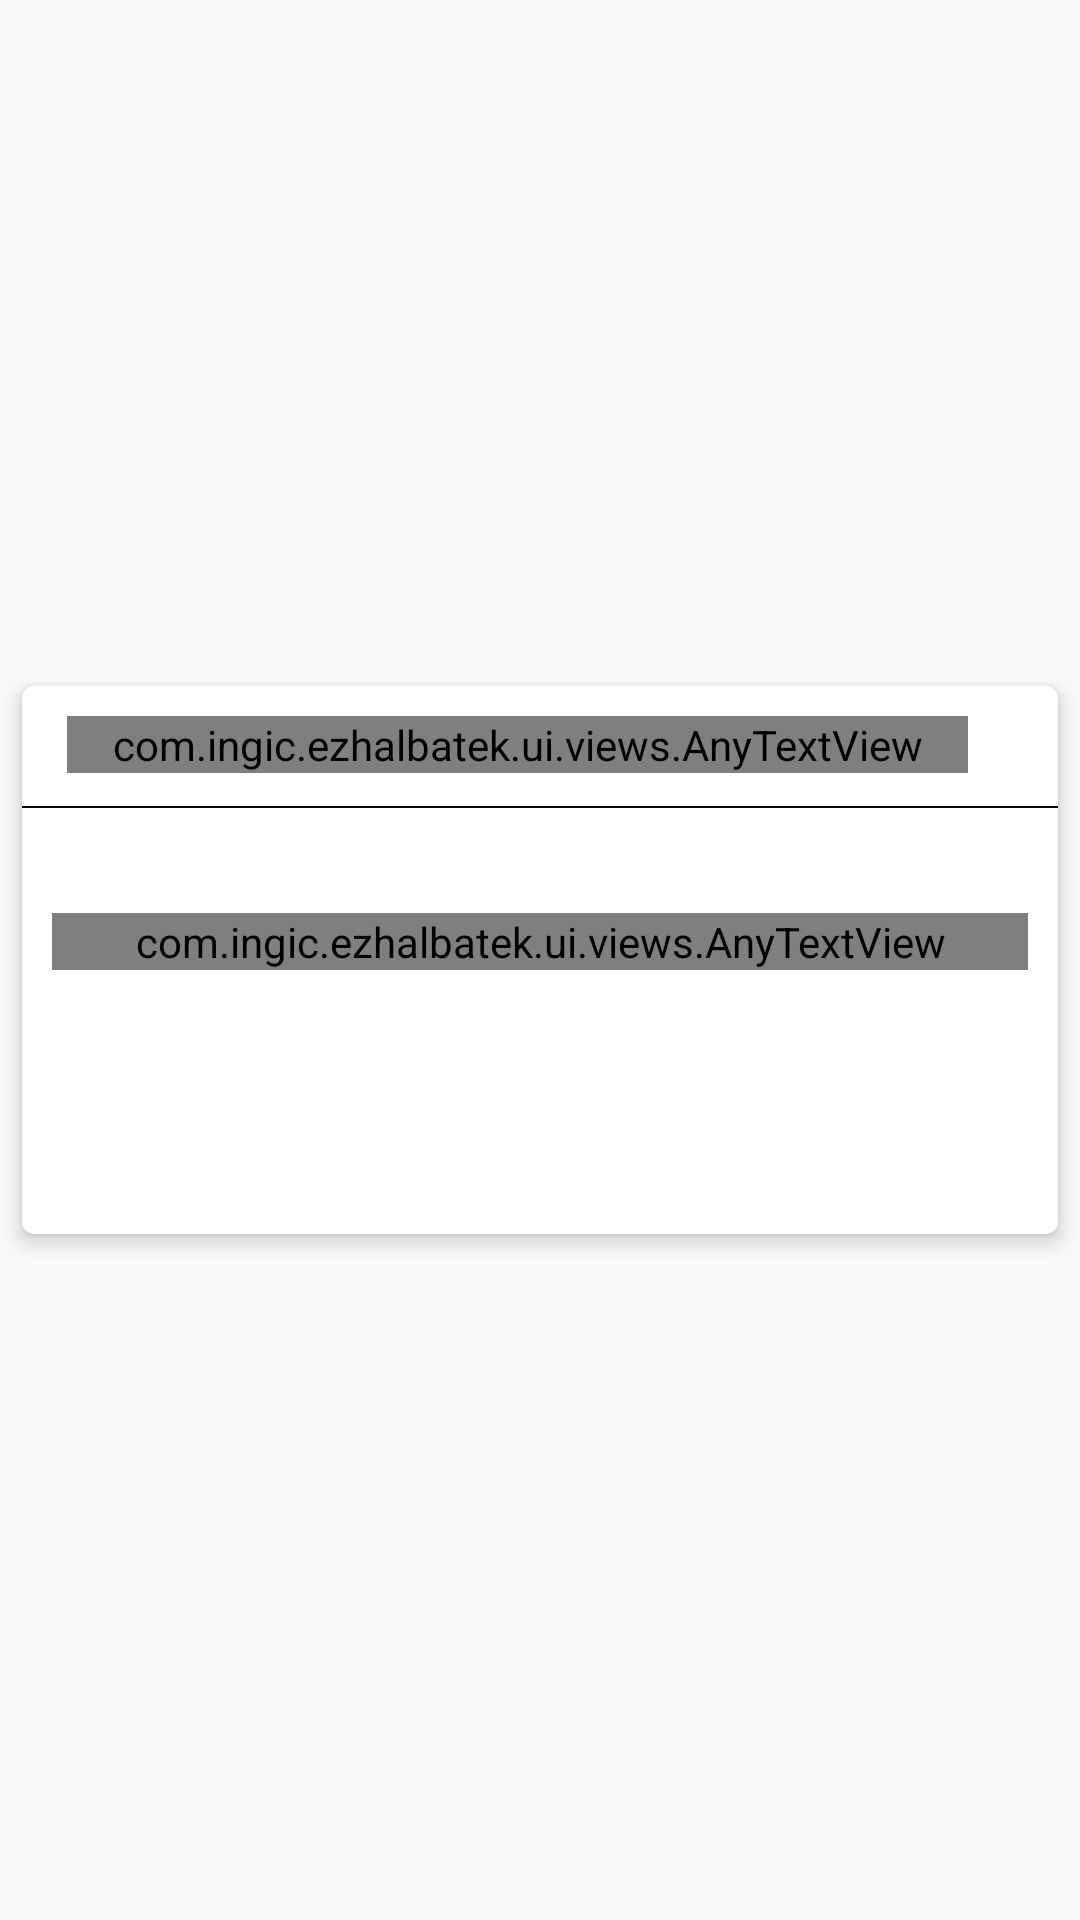

Android layout source for this screen:
<!-- AndroidManifest.xml: application theme AppTheme -->
<!-- res/layout/dialoge_block.xml -->
<?xml version="1.0" encoding="utf-8"?>
<RelativeLayout xmlns:android="http://schemas.android.com/apk/res/android"
    xmlns:app="http://schemas.android.com/apk/res-auto"
    android:layout_width="match_parent"
    android:layout_height="wrap_content"
    android:layout_gravity="center"
    android:layout_marginEnd="@dimen/x20"
    android:layout_marginStart="@dimen/x20"
    android:gravity="center"
    android:orientation="vertical">

    <android.support.v7.widget.CardView
        android:layout_width="match_parent"
        android:layout_height="wrap_content"
        app:cardCornerRadius="4dp"
        app:cardElevation="4dp"
        app:cardMaxElevation="6dp"
        app:cardPreventCornerOverlap="true"
        app:cardUseCompatPadding="true"
        >

        <LinearLayout
            android:layout_width="match_parent"
            android:layout_height="wrap_content"
            android:orientation="vertical">

            <LinearLayout
                android:layout_width="match_parent"
                android:layout_height="wrap_content"
                android:layout_marginTop="@dimen/x10"
                android:orientation="horizontal">

                <com.ingic.ezhalbatek.ui.views.AnyTextView
                    android:id="@+id/title_white"
                    android:layout_width="0dp"
                    android:layout_height="wrap_content"
                    android:layout_weight="0.8"
                    android:gravity="center"
                    android:text="@string/admin"
                    android:layout_marginStart="@dimen/x15"
                    android:textColor="@color/black"
                    android:textSize="@dimen/x16"
                    app:typeface="@string/font_bold"/>

                <ImageView
                    android:id="@+id/btn_close"
                    android:layout_width="@dimen/x20"
                    android:layout_height="@dimen/x20"
                    android:layout_gravity="center"
                    android:layout_marginEnd="@dimen/x10"
                    android:visibility="visible"
                    android:src="@drawable/cross"/>


            </LinearLayout>

            <View
                android:layout_width="match_parent"
                android:layout_height="0.5dp"
                android:id="@+id/lineView"
                android:layout_marginBottom="@dimen/x10"
                android:layout_marginTop="@dimen/x10"
                android:background="@color/app_font_gray"/>

            <ImageView
                android:id="@+id/imgLogo"
                android:layout_width="wrap_content"
                android:layout_height="wrap_content"
                android:layout_gravity="center_horizontal"
                android:layout_marginBottom="@dimen/x5"
                android:layout_marginTop="@dimen/x5"
                android:src="@drawable/logo_round"/>
            <com.ingic.ezhalbatek.ui.views.AnyEditTextView
                android:id="@+id/edtBody"
                android:layout_width="match_parent"
                android:layout_height="@dimen/x50"
                android:layout_gravity="start"
                android:background="@drawable/button_stroke_grey"
                android:gravity="start|center_vertical"
                android:maxLines="1"
                android:visibility="gone"
                android:maxLength="36"
                android:layout_marginEnd="@dimen/x10"
                android:layout_marginStart="@dimen/x10"
                android:layout_marginTop="@dimen/x15"
                android:imeOptions="actionDone"
                android:inputType="textCapWords"
                android:paddingEnd="@dimen/x10"
                android:paddingStart="@dimen/x10"
                android:hint="Bedroom"
                android:textColor="@color/app_font_gray"
                android:textSize="@dimen/x14"
                app:typeface="@string/font_normal_dark"/>
            <com.ingic.ezhalbatek.ui.views.AnyTextView
                android:id="@+id/txt_description"
                android:layout_width="match_parent"
                android:layout_height="wrap_content"
                android:layout_marginEnd="@dimen/x10"
                android:layout_marginStart="@dimen/x10"
                android:layout_marginTop="@dimen/x15"
                android:gravity="center"
                android:text="@string/blocked_by_admin"
                android:textColor="@color/app_font_gray"
                android:textSize="@dimen/x16"
                app:typeface="@string/font_normal_dark"
                />

            <LinearLayout
                android:layout_width="match_parent"
                android:layout_height="match_parent"
                android:layout_marginBottom="@dimen/x20"
                android:layout_marginTop="@dimen/x20"
                android:orientation="vertical">

                <FrameLayout
                    android:layout_width="match_parent"
                    android:layout_height="0dp"
                    android:layout_marginEnd="@dimen/x10"
                    android:layout_marginStart="@dimen/x10"
                    android:layout_weight="1">

                    <Button
                        android:id="@+id/btn_signup"
                        style="?android:attr/buttonBarStyle"
                        android:layout_width="match_parent"
                        android:layout_height="wrap_content"
                        android:layout_gravity="center"
                        android:background="@drawable/button_red"
                        android:text="@string/ok"
                        android:textAllCaps="false"
                        android:textColor="@color/white"/>
                </FrameLayout>

                <FrameLayout
                    android:layout_width="match_parent"
                    android:layout_height="0dp"
                    android:layout_marginEnd="@dimen/x10"
                    android:layout_marginStart="@dimen/x10"
                    android:layout_marginTop="@dimen/x10"
                    android:visibility="gone"
                    android:layout_weight="1">

                    <Button
                        android:id="@+id/btn_logout"
                        style="?android:attr/buttonBarStyle"
                        android:layout_width="match_parent"
                        android:layout_height="wrap_content"
                        android:layout_gravity="center"
                        android:background="@drawable/button_red"
                        android:text="@string/logout"
                        android:textAllCaps="false"
                        android:textColor="@color/white"/>
                </FrameLayout>




            </LinearLayout>
        </LinearLayout>
    </android.support.v7.widget.CardView>
</RelativeLayout>
<!-- resources referenced by this layout -->
<resources>
  <color name="app_font_gray">#000000</color>
  <color name="black">#000</color>
  <color name="white">#FFFFFFFF</color>
  <dimen name="x10">10dp</dimen>
  <dimen name="x14">14dp</dimen>
  <dimen name="x15">15dp</dimen>
  <dimen name="x16">16dp</dimen>
  <dimen name="x20">20dp</dimen>
  <dimen name="x5">5dp</dimen>
  <dimen name="x50">50dp</dimen>
  <!-- drawable button_stroke_grey (drawable-xxhdpi) -->
  <?xml version="1.0" encoding="utf-8"?>
  <shape xmlns:android="http://schemas.android.com/apk/res/android"
  android:shape="rectangle">
  <solid android:color="@color/transparent"/>
  <stroke
      android:width="0.2dp"
      android:color="@color/app_font_gray"/>
  <corners android:radius="@dimen/x5"/>
  </shape>
  <string name="admin">Admin</string>
  <string name="blocked_by_admin">Blocked by admin</string>
  <string name="font_bold">Raleway-SemiBold_0.ttf</string>
  <string name="font_normal_dark">OpenSans-Regular.ttf</string>
  <string name="logout">Logout</string>
  <string name="ok">Ok</string>
  <style name="AppTheme" parent="AppBaseTheme">
  
          
          <item name="colorAccent">@color/app_red</item>
          <item name="colorPrimaryDark">@color/black</item>
          <item name="colorPrimary">@color/app_red</item>
          <item name="android:windowNoTitle">true</item>
      </style>
  <color name="transparent">#00000000</color>
  <style name="AppBaseTheme" parent="Theme.AppCompat.Light.NoActionBar">
          
      </style>
  <color name="app_red">#D93830</color>
</resources>
